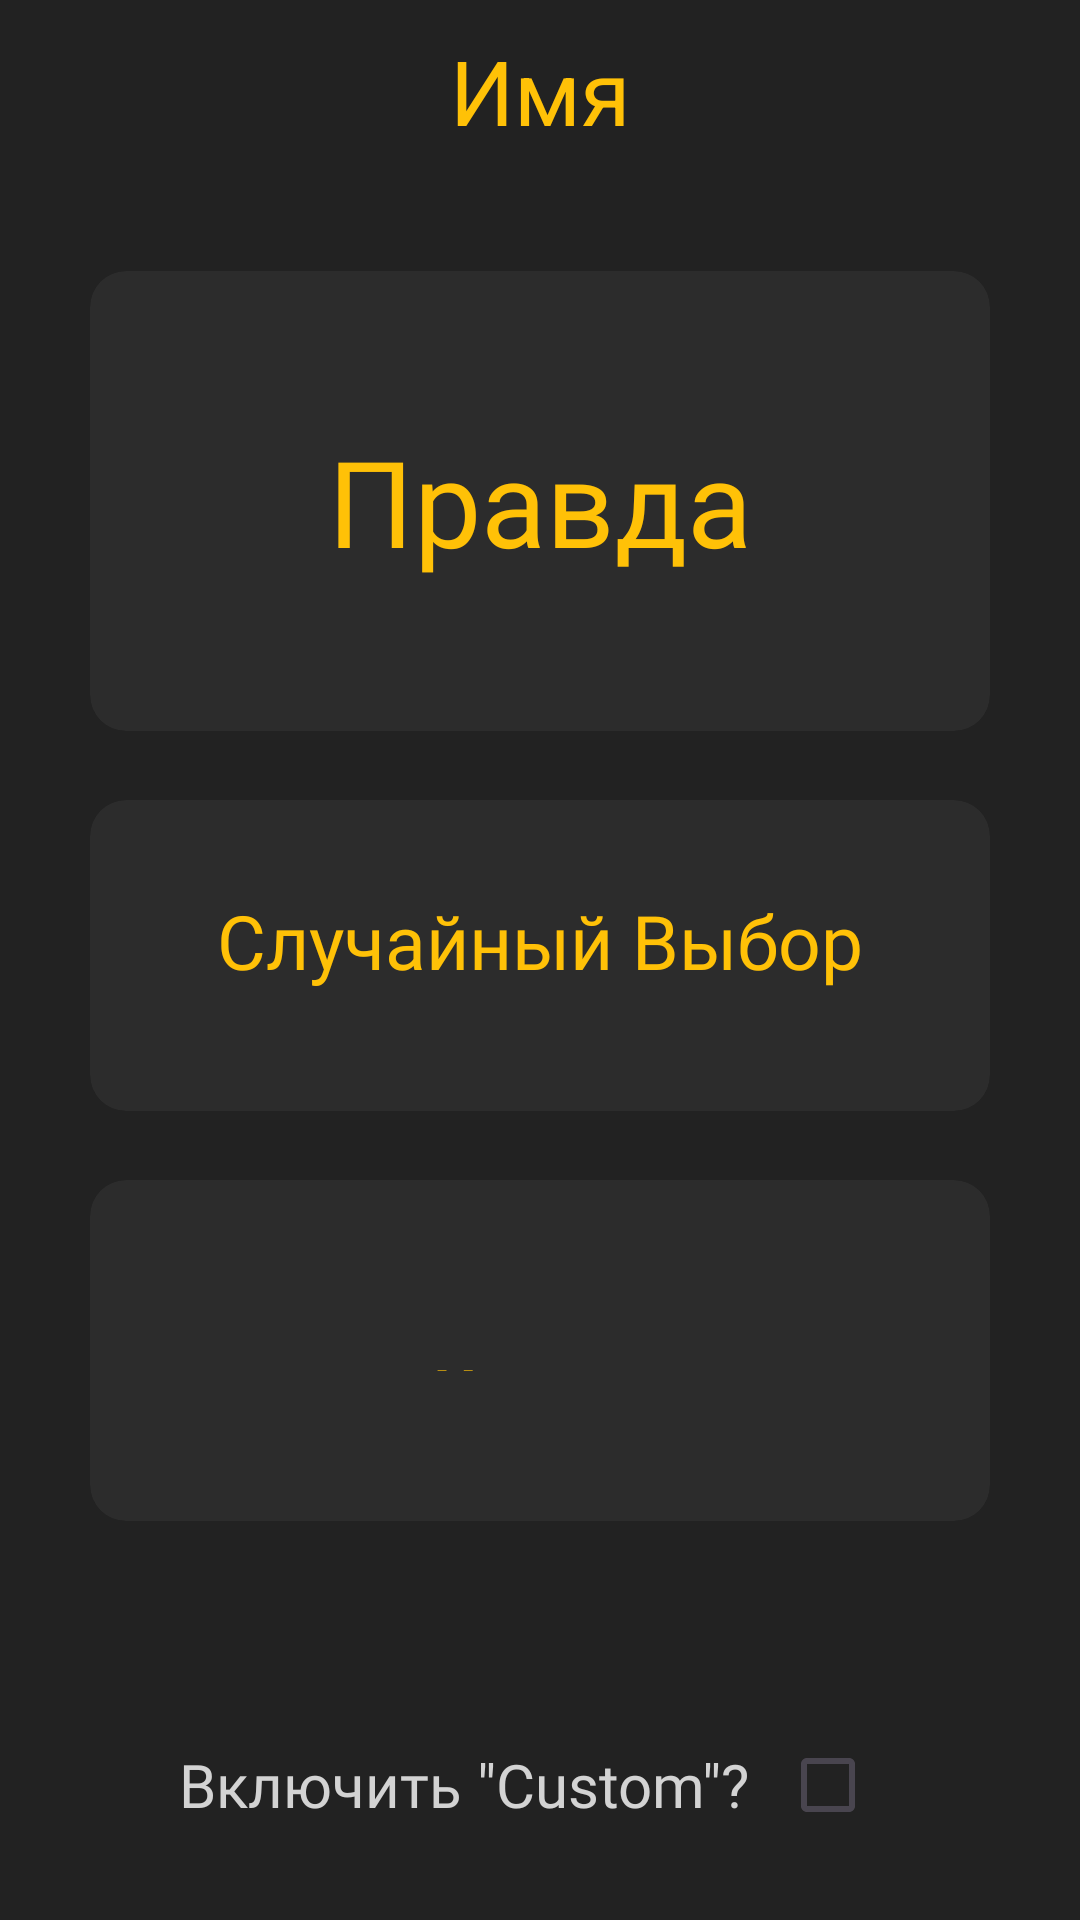

Here is an Android app screen rendered from its layout file. Give the layout XML and the strings, colors and styles it references.
<!-- AndroidManifest.xml: application theme StatusBar -->
<!-- res/layout/fragment_select_game_mode.xml -->
<?xml version="1.0" encoding="utf-8"?>
<LinearLayout xmlns:android="http://schemas.android.com/apk/res/android"
    xmlns:app="http://schemas.android.com/apk/res-auto"
    xmlns:tools="http://schemas.android.com/tools"
    android:layout_width="match_parent"
    android:layout_height="match_parent"
    android:background="@color/app_background"
    android:clickable="true"
    android:focusable="true"
    android:orientation="vertical">

    <FrameLayout
        android:layout_width="match_parent"
        android:layout_height="wrap_content"
        android:layout_marginHorizontal="5dp"
        android:layout_marginVertical="10dp"
        android:orientation="horizontal"
        tools:ignore="UseCompoundDrawables">

        <ImageView
            android:id="@+id/back_button"
            android:layout_width="40dp"
            android:layout_height="40dp"
            android:importantForAccessibility="no"
            android:padding="4dp"
            android:src="@drawable/icon_left_arrow"
            app:tint="@color/image_yellow_color" />

        <TextView
            android:id="@+id/set_name"
            android:layout_width="wrap_content"
            android:layout_height="wrap_content"
            android:layout_gravity="center"
            android:layout_marginHorizontal="40dp"
            android:gravity="center"
            android:text="Имя"
            android:textColor="@color/image_yellow_color"
            android:textSize="30sp" />

    </FrameLayout>

    <LinearLayout
        android:layout_width="match_parent"
        android:layout_height="0dp"
        android:layout_weight="1"
        android:background="@color/app_background"
        android:gravity="center"
        android:orientation="vertical"
        android:padding="30dp"
        android:paddingHorizontal="15dp">

        <com.google.android.material.card.MaterialCardView
            android:id="@+id/truth_button"
            android:layout_width="match_parent"
            android:layout_height="wrap_content"
            android:layout_marginBottom="23dp"
            android:orientation="vertical"
            android:padding="60dp"
            app:cardBackgroundColor="@color/lighter_background"
            app:cardCornerRadius="12dp"
            app:strokeColor="@android:color/transparent"
            app:strokeWidth="0dp"
            tools:context=".fragment.AddPeopleFragment">

            <LinearLayout
                android:layout_width="match_parent"
                android:layout_height="wrap_content"
                android:orientation="vertical">

                <TextView
                    android:layout_width="match_parent"
                    android:layout_height="wrap_content"
                    android:fontFamily="@font/semi_bold"
                    android:gravity="center"
                    android:padding="50dp"
                    android:text="Правда"
                    android:textColor="@color/image_yellow_color"
                    android:textSize="40sp" />

            </LinearLayout>

        </com.google.android.material.card.MaterialCardView>

        <com.google.android.material.card.MaterialCardView
            android:id="@+id/random_choice_button"
            android:layout_width="match_parent"
            android:layout_height="wrap_content"
            android:layout_marginBottom="23dp"
            android:orientation="vertical"
            android:padding="60dp"
            app:cardBackgroundColor="@color/lighter_background"
            app:cardCornerRadius="12dp"
            app:strokeColor="@android:color/transparent"
            app:strokeWidth="0dp"
            tools:context=".fragment.AddPeopleFragment">

            <LinearLayout
                android:layout_width="match_parent"
                android:layout_height="wrap_content"
                android:orientation="vertical">

                <TextView
                    android:layout_width="match_parent"
                    android:layout_height="wrap_content"
                    android:layout_marginTop="20dp"
                    android:layout_marginBottom="30dp"
                    android:fontFamily="@font/regular"
                    android:gravity="center"
                    android:padding="10dp"
                    android:text="Случайный Выбор"
                    android:textColor="@color/image_yellow_color"
                    android:textSize="25sp" />

            </LinearLayout>

        </com.google.android.material.card.MaterialCardView>

        <com.google.android.material.card.MaterialCardView
            android:id="@+id/dare_button"
            android:layout_width="match_parent"
            android:layout_height="wrap_content"
            android:layout_marginBottom="23dp"
            android:orientation="vertical"
            android:padding="60dp"
            app:cardBackgroundColor="@color/lighter_background"
            app:cardCornerRadius="12dp"
            app:strokeColor="@android:color/transparent"
            app:strokeWidth="0dp"
            tools:context=".fragment.AddPeopleFragment">

            <LinearLayout
                android:layout_width="match_parent"
                android:layout_height="wrap_content"
                android:orientation="vertical">

                <TextView
                    android:layout_width="match_parent"
                    android:layout_height="wrap_content"
                    android:fontFamily="@font/semi_bold"
                    android:gravity="center"
                    android:padding="50dp"
                    android:text="Действие"
                    android:textColor="@color/image_yellow_color"
                    android:textSize="40sp" />

            </LinearLayout>

        </com.google.android.material.card.MaterialCardView>

    </LinearLayout>

    <LinearLayout
        android:id="@+id/buttons"
        android:layout_width="match_parent"
        android:layout_height="wrap_content"
        android:layout_marginBottom="10dp"
        android:gravity="center"
        android:orientation="horizontal"
        android:padding="15dp">

        <TextView
            android:layout_width="wrap_content"
            android:layout_height="wrap_content"
            android:layout_marginEnd="10dp"
            android:fontFamily="@font/regular"
            android:gravity="center"
            android:text='Включить "Custom"?'
            android:textColor="@color/gray_white"
            android:textSize="20sp" />

        <CheckBox
            android:id="@+id/checkbox_cheese"
            android:layout_width="40dp"
            android:layout_height="40dp"
            android:gravity="center" />

    </LinearLayout>

</LinearLayout>
<!-- resources referenced by this layout -->
<resources>
  <color name="app_background">#222222</color>
  <color name="gray_white">#D3D3D3</color>
  <color name="image_yellow_color">#FFC107</color>
  <color name="lighter_background">#2C2C2C</color>
  <style name="StatusBar" parent="Theme.Material3.Light.NoActionBar">
          <item name="android:statusBarColor">@color/background_color</item>
          <item name="android:navigationBarColor">@color/background_color</item>
          <item name="android:forceDarkAllowed" tools:targetApi="q">false</item>
      </style>z
  <color name="background_color">#14161B</color>
</resources>
